Run: headless pygame with SDL's dummy video driver; simulated clock (each Clock.tick advances the game by its frame time, no real sleeping); random seed 0; keys injected as events and as key.get_pressed() state; mouse plan: one left click at the window centre at the start of phase 2, then a move to the lower-right quarter at the start of phase 3.
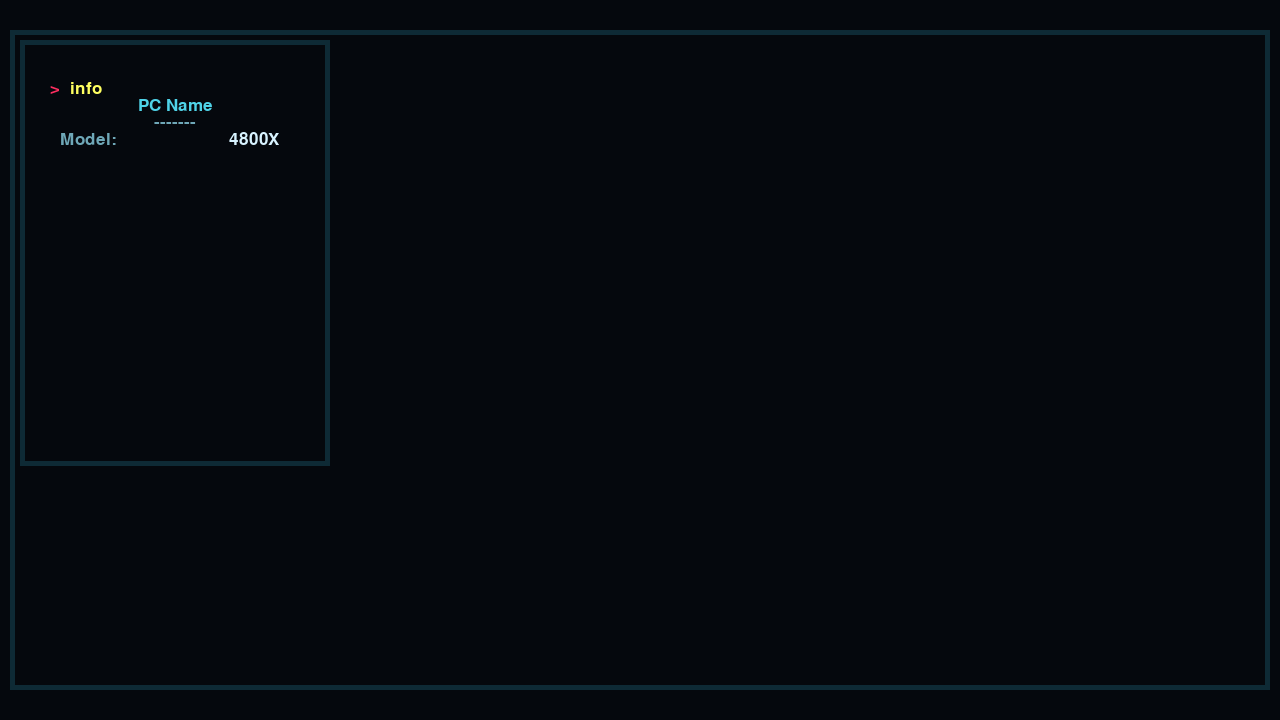
Frame 1 of 1 · flips 1–60 · no input

The pygame program that drew these frames:

import pygame
import re

pygame.font.init()

window = pygame.display.set_mode((1280, 720))

settings = {
    "background":   "#05080D",
    "border":       "#0E2A35",

    "console-font": pygame.font.SysFont("Consolas", 25),
    "console-i":    "#FF2E60", # command icon
    "console-c":    "#FFFF60", # command text
    "console-t":    "#4FD3E8", # title
    "console-l":    "#6FA8B8", # label
    "console-v":    "#D8F3FF", # value
}


console_info = { "lines": [ "$<i$>$<c$info", "$^t$PC Name", "$^l$-------", "$<l$Model:$>v$4800X" ], }
console_tag  = re.compile(r"\$([<^>])([cvlti])\$")

running = True
while running:
    window.fill(settings["background"])

    # outside border
    outside = pygame.draw.rect(window, settings["border"], (10, 30, 1280-20, 720-60), 5)

    # console
    console = pygame.draw.rect(window, settings["border"], (outside.x + 10, outside.y + 10, (outside.w - 20) // 4, (outside.h - 20) * (2/3)), 5)

    x, y = 40, 40
    for raw_line in console_info["lines"]:
        # Create ["", "<", "i", ">", ...]
        parts = console_tag.split(raw_line)

        # Group to [["<", "i", ">"], ["<", "c", "info"]]
        line = []
        for i in range(1, len(parts), 3):
            line.append([parts[i], parts[i+1], parts[i+2]])

        x = 40
        max_height = 0
        for align, color, text in line:
            text_surf = settings["console-font"].render(text, True, settings["console-"+color])

            max_height = max(text_surf.get_height(), max_height)

            match align:
                case "^":
                    x = (console.w - text_surf.get_width()) // 2
                case ">":
                    x = (console.w - 10 - 40 - text_surf.get_width())

            if color == "i": # icon is treated as seperate
                x = 40 - text_surf.get_width()

            window.blit(text_surf, (console.x+x, console.y+y))
            x += text_surf.get_width() + 10

        y += max_height

    pygame.display.update()

    for event in pygame.event.get():
        if event.type == pygame.KEYDOWN or event.type == pygame.MOUSEBUTTONDOWN:
            running = False

        if event.type == pygame.QUIT:
            running = False
